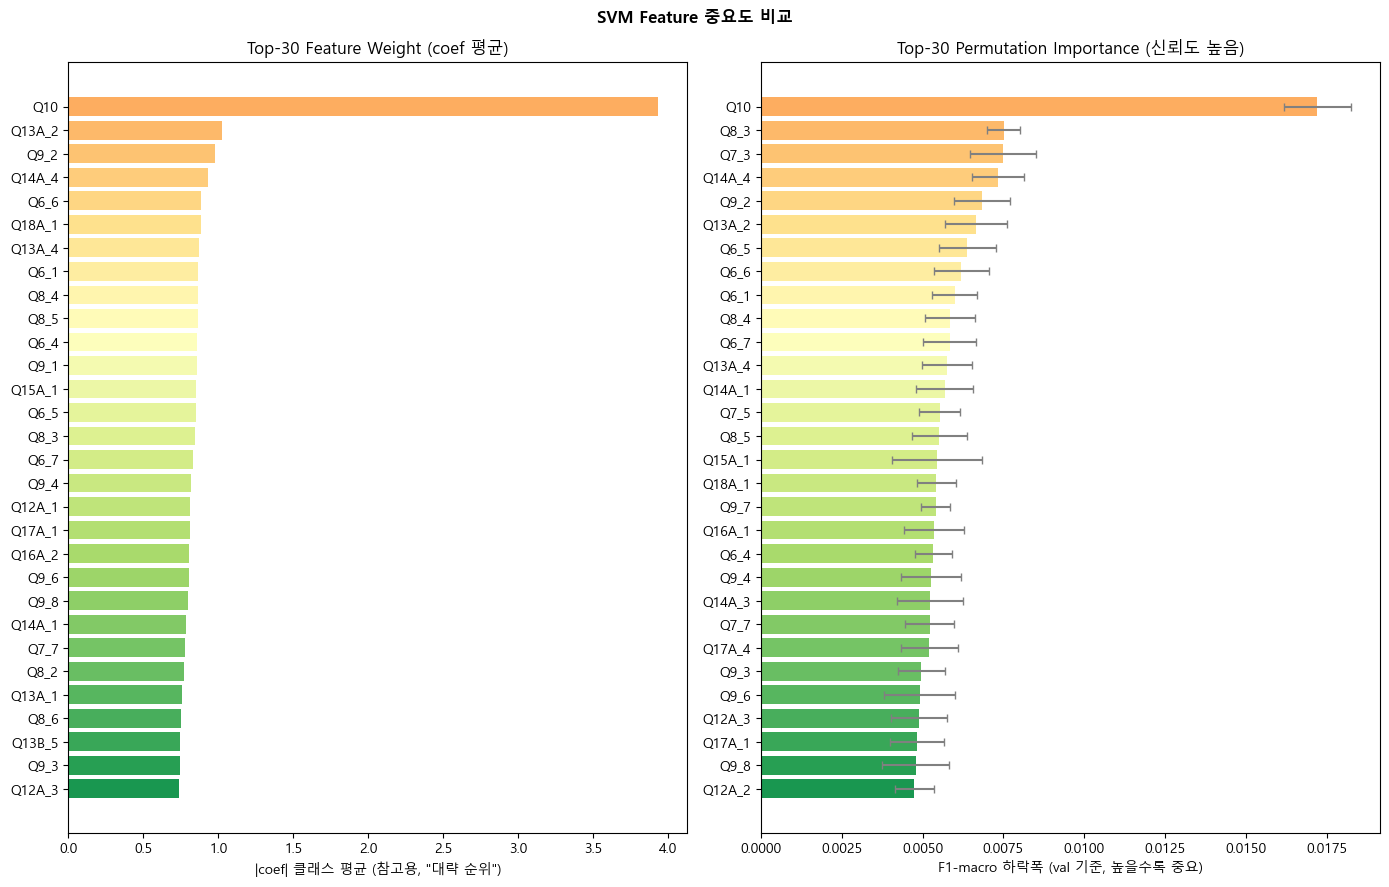

Data behind this chart, as committed beside it:
feature, coef_mean, perm_imp
Q10, 3.933, 0.0172
Q8_3, 0.8455, 0.007507
Q7_3, 0.7363, 0.007492
Q14A_4, 0.9282, 0.007341
Q9_2, 0.9783, 0.006838
Q13A_2, 1.026, 0.006654
Q6_5, 0.8495, 0.006387
Q6_6, 0.8841, 0.006202
Q6_1, 0.8678, 0.005988
Q8_4, 0.8659, 0.005846
Q6_7, 0.8304, 0.005834
Q13A_4, 0.8705, 0.005758
Q14A_1, 0.7853, 0.005683
Q7_5, 0.6794, 0.005524
Q8_5, 0.8618, 0.005509
Q15A_1, 0.8511, 0.005451
Q18A_1, 0.8822, 0.005425
Q9_7, 0.7158, 0.005401
Q16A_1, 0.6473, 0.005361
Q6_4, 0.8607, 0.005338
Q9_4, 0.8212, 0.005261
Q14A_3, 0.7181, 0.005237
Q7_7, 0.7761, 0.005215
Q17A_4, 0.638, 0.005209
Q9_3, 0.7415, 0.004964
Q9_6, 0.8021, 0.00491
Q12A_3, 0.7392, 0.004899
Q17A_1, 0.8131, 0.004817
Q9_8, 0.7997, 0.004785
Q12A_2, 0.6736, 0.004742
Q7_6, 0.5902, 0.004741
Q9_1, 0.8566, 0.004698
Q8_9, 0.7035, 0.004656
Q8_6, 0.75, 0.004619
Q8_2, 0.7708, 0.004602
Q8_1, 0.6139, 0.004553
Q12A_1, 0.8132, 0.00453
Q16A_2, 0.8034, 0.004453
Q13B_5, 0.7478, 0.004361
Q7_1, 0.7126, 0.004292
Q17A_2, 0.6982, 0.004269
Q15B_1, 0.7263, 0.004249
Q13A_1, 0.7588, 0.004222
Q17B_3, 0.5119, 0.004197
Q17A_3, 0.5717, 0.004166
Q6_3, 0.6415, 0.004164
Q18A_4, 0.7226, 0.004134
Q7_2, 0.5868, 0.0041
Q14B_2, 0.5972, 0.004063
Q12A_4, 0.567, 0.004042
Q6_2, 0.6526, 0.004028
Q14A_5, 0.5817, 0.003971
Q14A_2, 0.6066, 0.003847
Q15A_2, 0.6455, 0.003806
Q13B_1, 0.5008, 0.003735
Q18B_3, 0.5496, 0.003717
Q9_5, 0.6951, 0.003704
Q18B_1, 0.637, 0.003675
Q18A_3, 0.6618, 0.003607
Q13A_3, 0.6135, 0.00359
... 58 more rows
